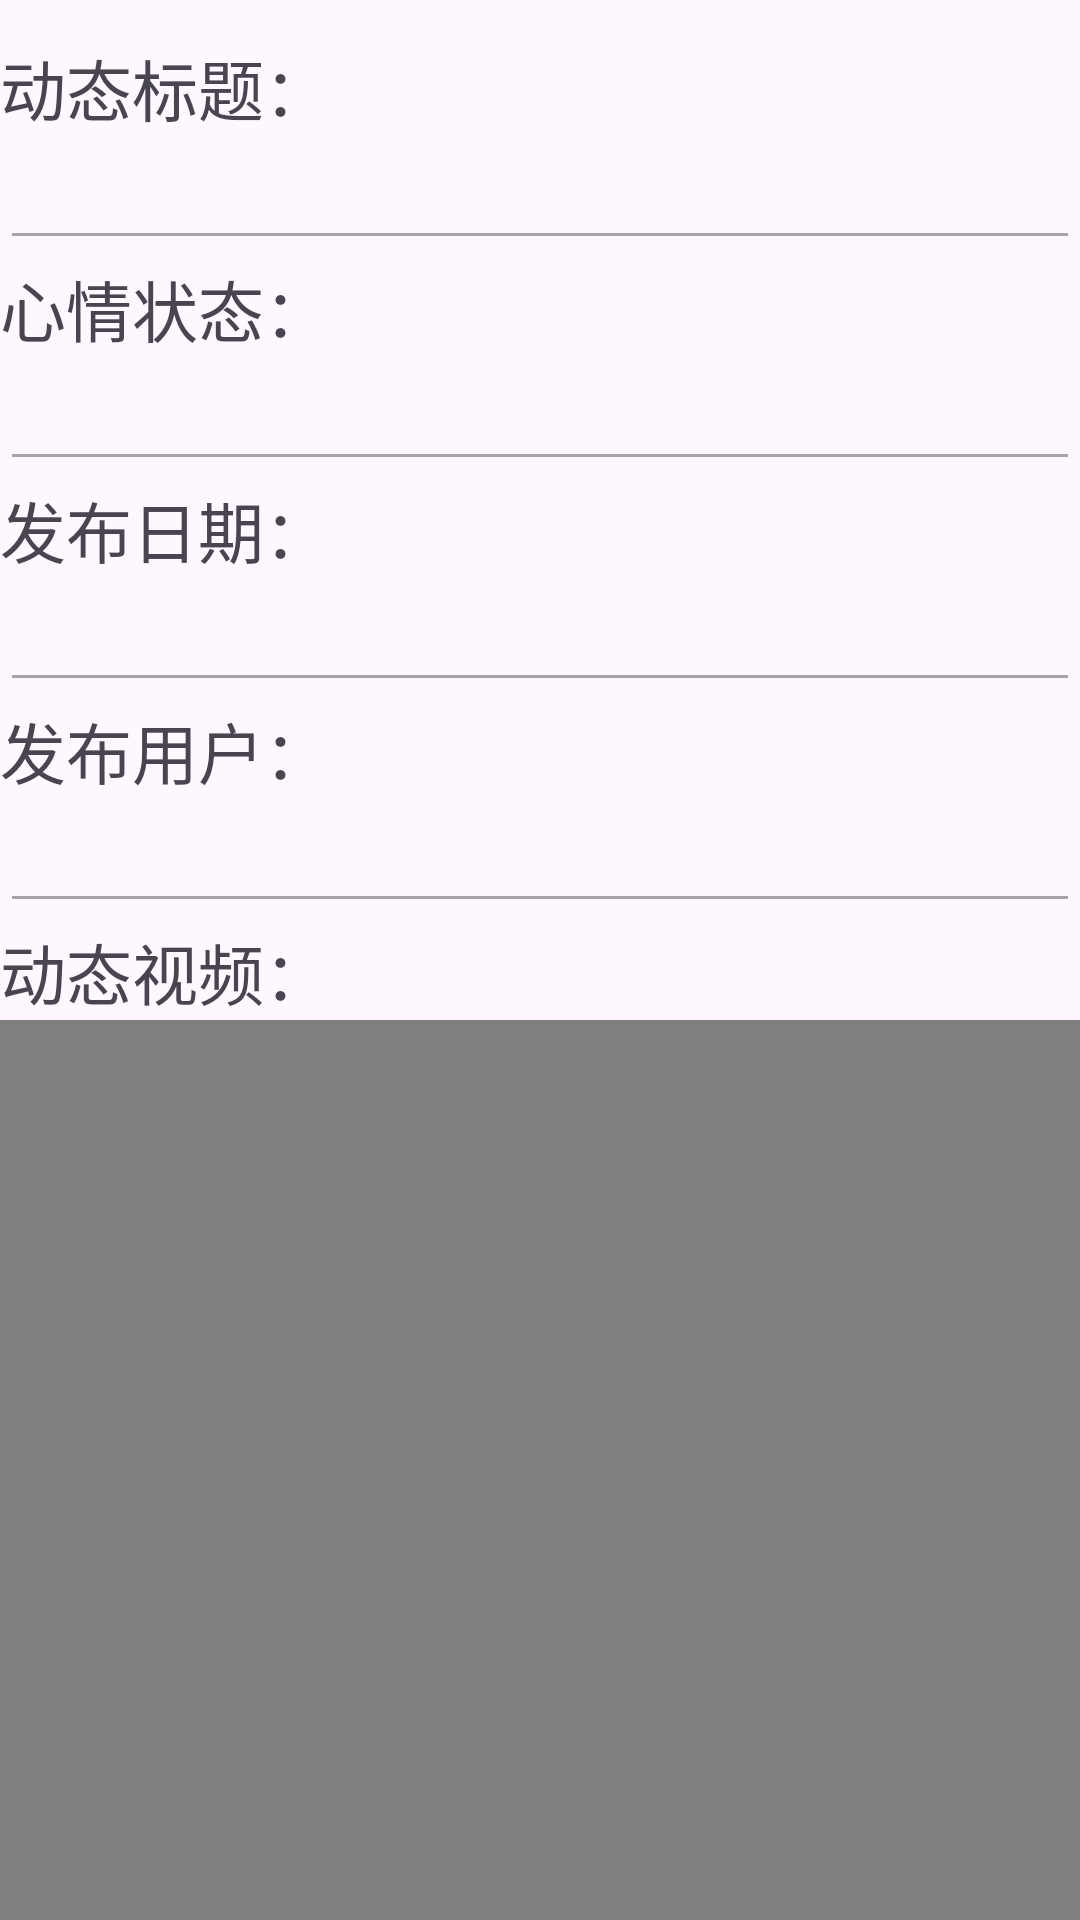

The Android layout XML behind this screen, and the referenced resources:
<!-- AndroidManifest.xml: application theme Theme.Lvapp -->
<!-- res/layout/activity_dong_tai_detail.xml -->
<?xml version="1.0" encoding="utf-8"?>
<androidx.core.widget.NestedScrollView xmlns:android="http://schemas.android.com/apk/res/android"
    xmlns:app="http://schemas.android.com/apk/res-auto"
    xmlns:tools="http://schemas.android.com/tools"
    android:id="@+id/main"
    android:layout_width="match_parent"
    android:layout_height="match_parent"
    android:orientation="vertical"
    tools:context=".ui.home.DongTaiDetailActivity">

    <LinearLayout
        android:orientation="vertical"
        android:layout_width="match_parent"
        android:paddingTop="100sp"
        android:paddingBottom="100sp"
        android:layout_height="match_parent">
        <LinearLayout
            android:layout_width="match_parent"
            android:layout_height="wrap_content"
            android:orientation="vertical">

            <TextView
                android:layout_width="match_parent"
                android:layout_height="wrap_content"
                android:textSize="22sp"
                android:text="动态标题：" />

            <EditText
                android:id="@+id/name"
                android:layout_width="match_parent"
                android:layout_height="wrap_content"
                android:ems="10"
                android:editable="false"
                android:enabled="false"
                android:inputType="text"
                android:text="" />
        </LinearLayout>
        <LinearLayout
            android:layout_width="match_parent"
            android:layout_height="wrap_content"
            android:orientation="vertical">

            <TextView
                android:layout_width="match_parent"
                android:layout_height="wrap_content"
                android:textSize="22sp"
                android:text="心情状态：" />

            <EditText
                android:id="@+id/state"
                android:layout_width="match_parent"
                android:layout_height="wrap_content"
                android:ems="10"
                android:editable="false"
                android:enabled="false"
                android:inputType="text"
                android:text="" />
        </LinearLayout>
        <LinearLayout
            android:layout_width="match_parent"
            android:layout_height="wrap_content"
            android:orientation="vertical">

            <TextView
                android:layout_width="match_parent"
                android:layout_height="wrap_content"
                android:textSize="22sp"
                android:text="发布日期：" />

            <EditText
                android:id="@+id/date"
                android:layout_width="match_parent"
                android:layout_height="wrap_content"
                android:ems="10"
                android:editable="false"
                android:enabled="false"
                android:inputType="text"
                android:text="" />
        </LinearLayout>
        <LinearLayout
            android:layout_width="match_parent"
            android:layout_height="wrap_content"
            android:orientation="vertical">

            <TextView
                android:layout_width="match_parent"
                android:layout_height="wrap_content"
                android:textSize="22sp"
                android:text="发布用户：" />

            <EditText
                android:id="@+id/username"
                android:layout_width="match_parent"
                android:layout_height="wrap_content"
                android:ems="10"
                android:editable="false"
                android:enabled="false"
                android:inputType="text"
                android:text="" />
        </LinearLayout>

        <LinearLayout
            android:layout_width="match_parent"
            android:layout_height="wrap_content"
            android:orientation="vertical">

            <TextView
                android:layout_width="match_parent"
                android:layout_height="wrap_content"
                android:textSize="22sp"
                android:text="动态视频：" />
            <VideoView
                android:id="@+id/videos"
                android:layout_width="match_parent"
                android:layout_height="300sp"/>
        </LinearLayout>
        <LinearLayout
            android:layout_width="match_parent"
            android:layout_height="wrap_content"
            android:orientation="vertical">

            <TextView
                android:layout_width="match_parent"
                android:layout_height="wrap_content"
                android:textSize="22sp"
                android:text="动态图片：" />
            <ImageView
                android:id="@+id/ivPicture"
                android:layout_width="match_parent"
                android:src="@drawable/def2"
                android:layout_height="300sp"/>
        </LinearLayout>
        <LinearLayout
            android:layout_width="match_parent"
            android:layout_height="wrap_content"
            android:orientation="vertical">

            <TextView
                android:layout_width="match_parent"
                android:layout_height="wrap_content"
                android:textSize="22sp"
                android:text="动态内容：" />

            <TextView
                android:id="@+id/content"
                android:layout_width="match_parent"
                android:layout_height="wrap_content"
                android:ems="10"
                android:editable="false"
                android:enabled="false"
                android:textSize="20sp"
                android:inputType="text"
                android:text="" />
        </LinearLayout>
        <LinearLayout
            android:layout_width="match_parent"
            android:layout_height="wrap_content"
            android:orientation="vertical">

            <TextView
                android:layout_width="match_parent"
                android:layout_height="wrap_content"
                android:textSize="22sp"
                android:text="点赞数：" />

            <TextView
                android:id="@+id/likes"
                android:layout_width="match_parent"
                android:layout_height="wrap_content"
                android:ems="10"
                android:editable="false"
                android:enabled="false"
                android:textSize="20sp"
                android:inputType="text"
                android:text="" />
        </LinearLayout>
        <LinearLayout
            android:layout_width="match_parent"
            android:layout_height="wrap_content"
            android:orientation="vertical">

            <TextView
                android:layout_width="match_parent"
                android:layout_height="wrap_content"
                android:textSize="22sp"
                android:text="点击数：" />

            <TextView
                android:id="@+id/clicks"
                android:layout_width="match_parent"
                android:layout_height="wrap_content"
                android:ems="10"
                android:editable="false"
                android:enabled="false"
                android:textSize="20sp"
                android:inputType="text"
                android:text="" />
        </LinearLayout>

        <LinearLayout
            android:layout_width="match_parent"
            android:layout_height="wrap_content"
            android:orientation="vertical">


        </LinearLayout>
        <com.amap.api.maps2d.MapView
            android:id="@+id/map"
            android:layout_width="match_parent"
            android:layout_height="400sp"/>
        <TextView
            android:layout_width="match_parent"
            android:layout_height="wrap_content"
            android:gravity="center"
            android:textSize="25sp"
            android:text="评论区"/>
        <androidx.recyclerview.widget.RecyclerView
            android:id="@+id/comments_recycl"
            android:layout_width="match_parent"
            android:layout_height="150sp"/>
        <LinearLayout
            android:layout_width="match_parent"
            android:orientation="horizontal"
            android:layout_marginTop="20sp"
            android:layout_height="wrap_content">
            <Button
                android:id="@+id/likebtn"
                android:layout_width="wrap_content"
                android:layout_height="wrap_content"
                android:layout_margin="5sp"
                android:layout_weight="1"
                android:text="点赞"/>
            <Button
                android:id="@+id/commentbtn2"
                android:layout_width="wrap_content"
                android:layout_height="wrap_content"
                android:layout_margin="5sp"
                android:layout_weight="1"
                android:text="评论"/>
            <Button
                android:id="@+id/favbtn"
                android:layout_width="wrap_content"
                android:layout_margin="5sp"
                android:layout_height="wrap_content"
                android:layout_weight="1"
                android:text="收藏"/>
        </LinearLayout>
    </LinearLayout>

</androidx.core.widget.NestedScrollView>
<!-- resources referenced by this layout -->
<resources>
  <style name="Theme.Lvapp" parent="Theme.Material3.Light">
          
          <item name="colorPrimary">#F44336</item>
          <item name="colorPrimaryVariant">#FF5722</item>
          <item name="colorOnPrimary">@color/white</item>
          
          <item name="colorSecondary">@color/teal_200</item>
          <item name="colorSecondaryVariant">@color/teal_700</item>
          <item name="colorOnSecondary">@color/black</item>
          
          <item name="android:statusBarColor">?attr/colorPrimaryVariant</item>
          
      </style>
  <!-- not gathered from this repository: default colours our renderer supplied (Android Studio template values) -->
  <color name="teal_200">#FF03DAC5</color>
  <color name="teal_700">#FF018786</color>
  <color name="black">#FF000000</color>
  <color name="white">#FFFFFFFF</color>
</resources>
